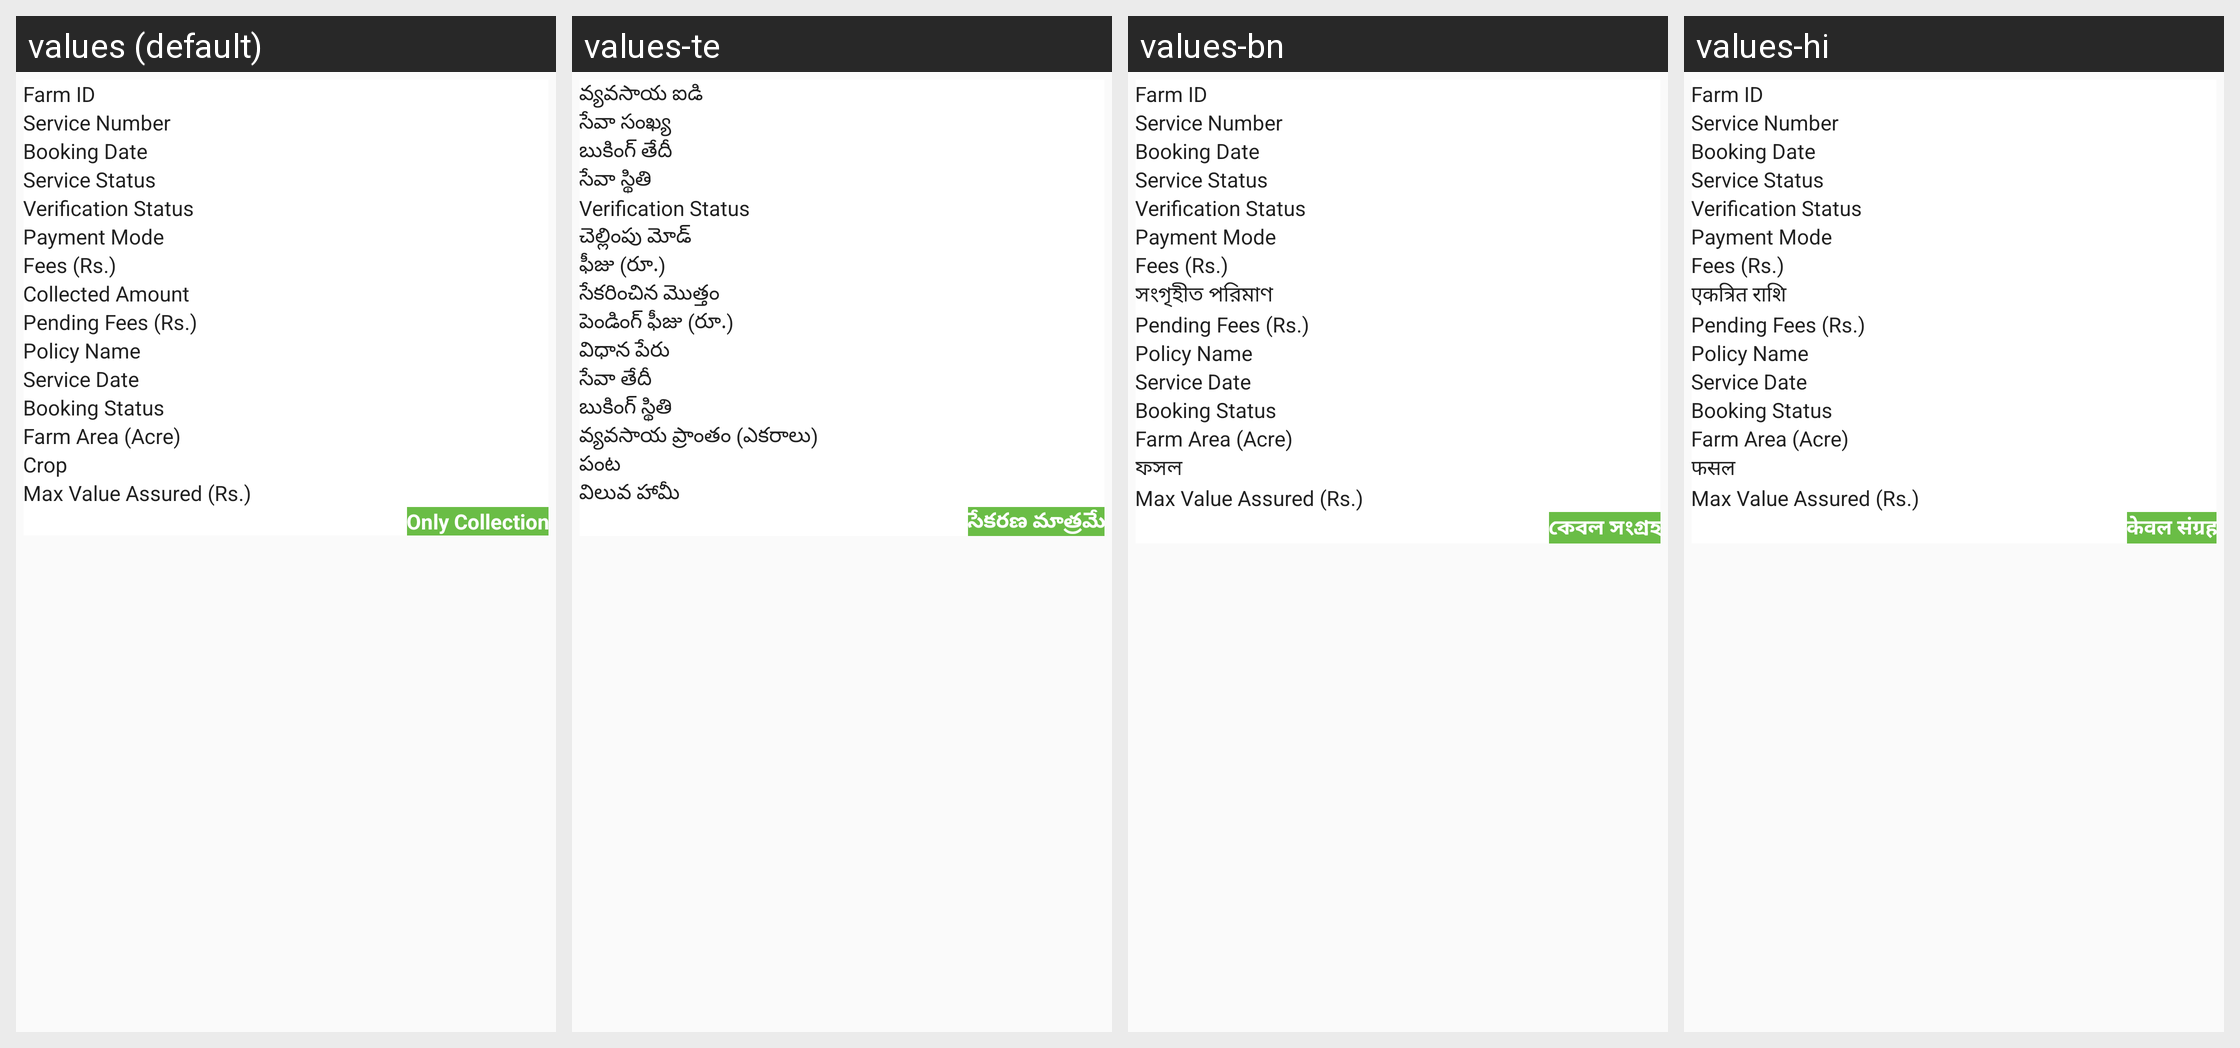

The Android screen above is rendered under several locales of the same app. Produce the string resources it draws, with the default and per-locale values.
Android screen res/layout/servicehistoryadapter.xml rendered under 4 locales, left to right: values (default), values-te, values-bn, values-hi. Device: Nexus 5 (rendered at 1080×1920; each locale shown at half size, 540×960, under a caption strip naming it); theme AppTheme.
Other locales in the repository, not shown: values-gu, values-mr.
Strings drawn on this screen, with the default value and each locale's value (text and hints the layout hard-codes, and strings that could not be matched under every locale, appear in the picture but are not listed):

FarmID
  values: Farm ID
  values-te: వ్యవసాయ ఐడి
  values-bn: Farm ID
  values-hi: Farm ID

ServiceNumber
  values: Service Number
  values-te: సేవా సంఖ్య
  values-bn: Service Number
  values-hi: Service Number

BookingDate
  values: Booking Date
  values-te: బుకింగ్ తేదీ
  values-bn: Booking Date
  values-hi: Booking Date

ServiceStatus
  values: Service Status
  values-te: సేవా స్థితి
  values-bn: Service Status
  values-hi: Service Status

VerificationStatus
  values: Verification Status
  values-te: Verification Status
  values-bn: Verification Status
  values-hi: Verification Status

payment_modes
  values: Payment Mode
  values-te: చెల్లింపు మోడ్
  values-bn: Payment Mode
  values-hi: Payment Mode

Fees
  values: Fees (Rs.)
  values-te: ఫీజు (రూ.)
  values-bn: Fees (Rs.)
  values-hi: Fees (Rs.)

collected_amount
  values: Collected Amount
  values-te: సేకరించిన మొత్తం
  values-bn: সংগৃহীত পরিমাণ
  values-hi: एकत्रित राशि

PendingFees
  values: Pending Fees (Rs.)
  values-te: పెండింగ్ ఫీజు (రూ.)
  values-bn: Pending Fees (Rs.)
  values-hi: Pending Fees (Rs.)

PolicyName
  values: Policy Name
  values-te: విధాన పేరు
  values-bn: Policy Name
  values-hi: Policy Name

PolicyServiceDate
  values: Service Date
  values-te: సేవా తేదీ
  values-bn: Service Date
  values-hi: Service Date

BookingStatus
  values: Booking Status
  values-te: బుకింగ్ స్థితి
  values-bn: Booking Status
  values-hi: Booking Status

FarmArea
  values: Farm Area (Acre)
  values-te: వ్యవసాయ ప్రాంతం (ఎకరాలు)
  values-bn: Farm Area (Acre)
  values-hi: Farm Area (Acre)

Crops
  values: Crop
  values-te: పంట
  values-bn: ফসল
  values-hi: फसल

ValueAssured
  values: Max Value Assured (Rs.)
  values-te: విలువ హామీ
  values-bn: Max Value Assured (Rs.)
  values-hi: Max Value Assured (Rs.)

OnlyCollection
  values: Only Collection
  values-te: సేకరణ మాత్రమే
  values-bn: কেবল সংগ্রহ
  values-hi: केवल संग्रह
